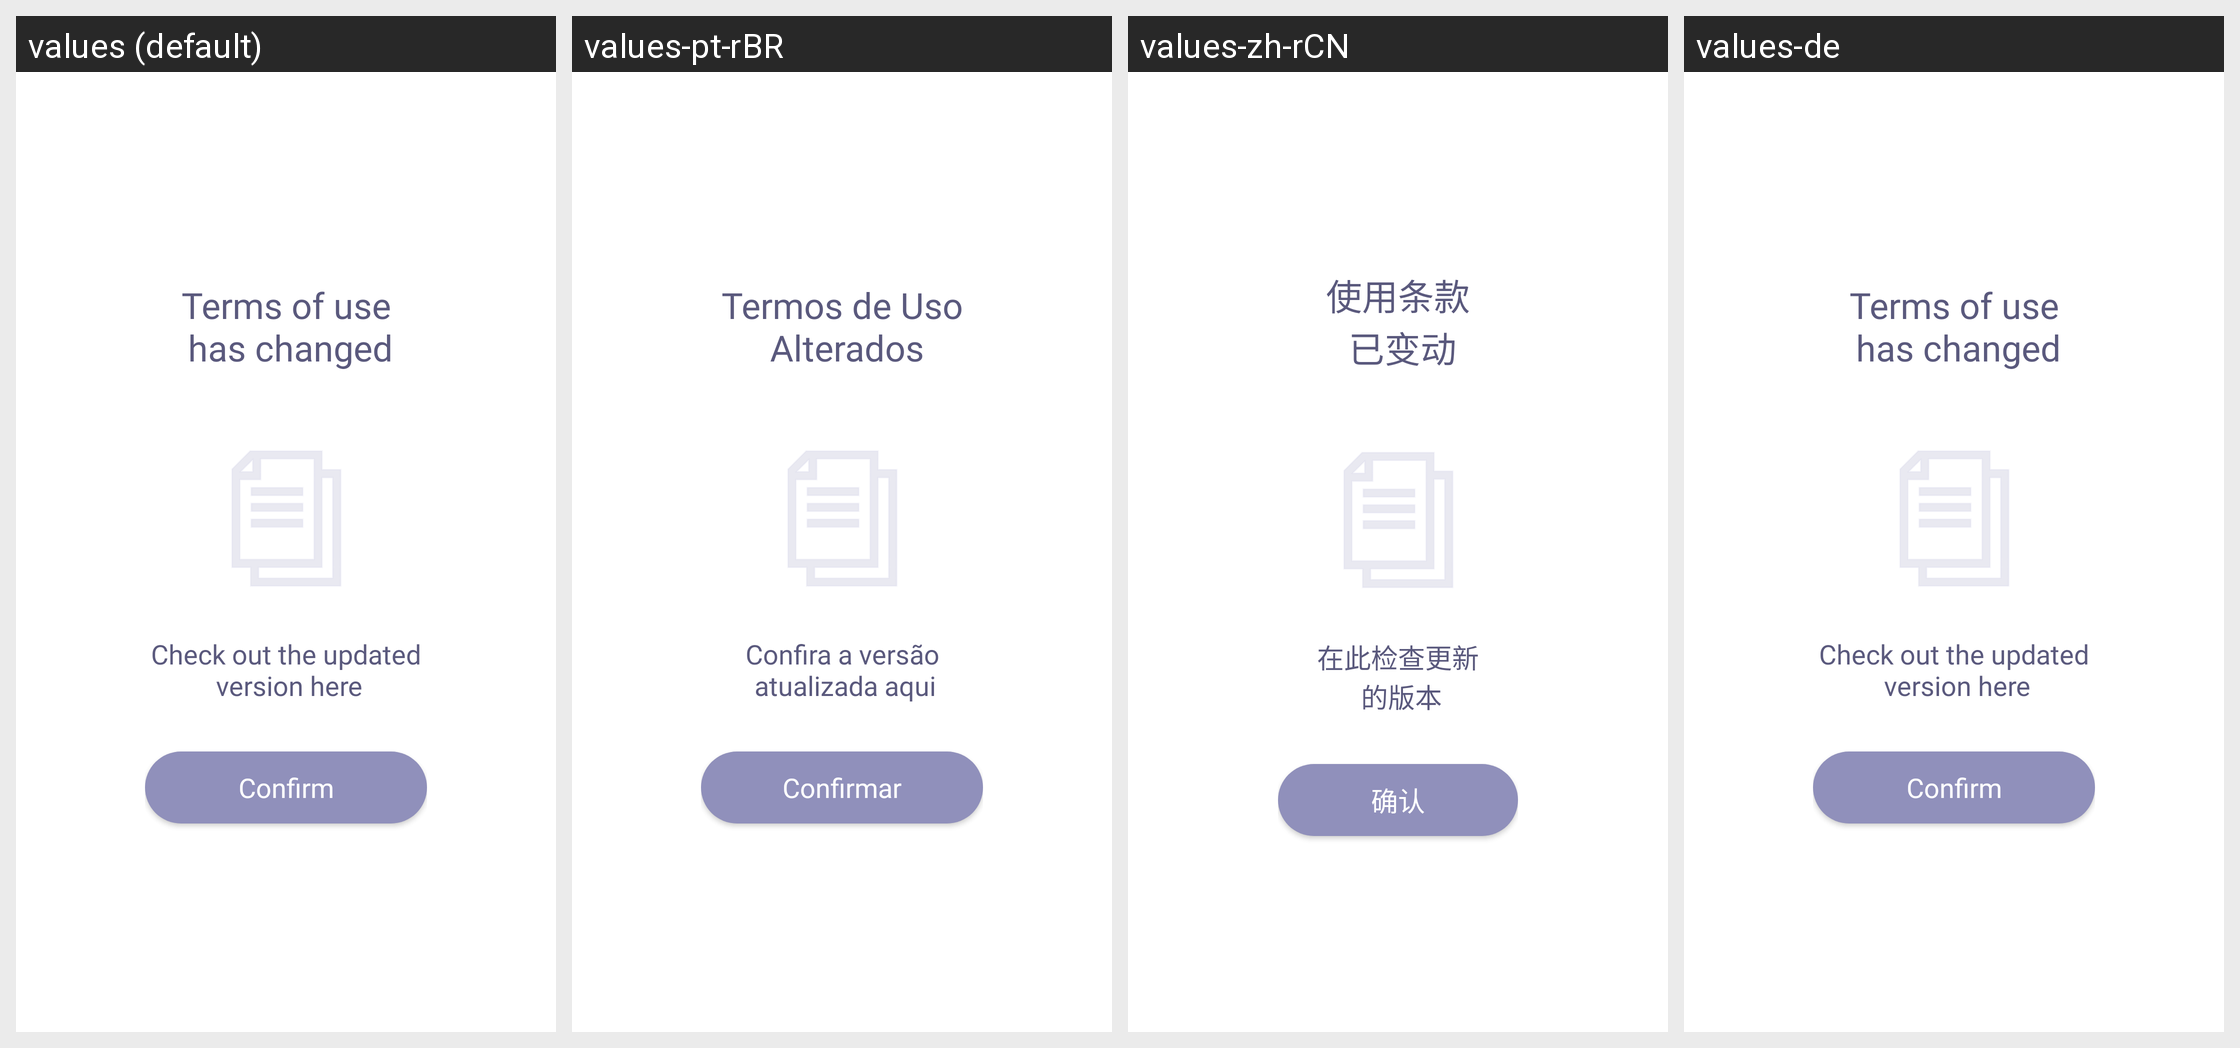

Here is an Android app screen in its default locale and in the app's own translations. Write out the translated-string differences for the strings that appear on this screen.
Android screen res/layout/pop_up_terms.xml rendered under 4 locales, left to right: values (default), values-pt-rBR, values-zh-rCN, values-de. Device: Nexus 5 (rendered at 1080×1920; each locale shown at half size, 540×960, under a caption strip naming it); theme AppTheme.
Other locales in the repository, not shown: values-ar, values-ru, values-tr.
Strings drawn on this screen, with the default value and each locale's value (text and hints the layout hard-codes, and strings that could not be matched under every locale, appear in the picture but are not listed):

pop_up_terms_title
  values: Terms of use
       has changed
  values-pt-rBR: Termos de Uso
       Alterados
  values-zh-rCN: 使用条款
       已变动
  values-de: Terms of use
       has changed  [not translated; the default value is used]

pop_up_terms_description
  values: Check out the updated
       version here
  values-pt-rBR: Confira a versão
       atualizada aqui
  values-zh-rCN: 在此检查更新
       的版本
  values-de: Check out the updated
       version here  [not translated; the default value is used]

pop_up_terms_confirm
  values: Confirm
  values-pt-rBR: Confirmar
  values-zh-rCN: 确认
  values-de: Confirm  [not translated; the default value is used]
